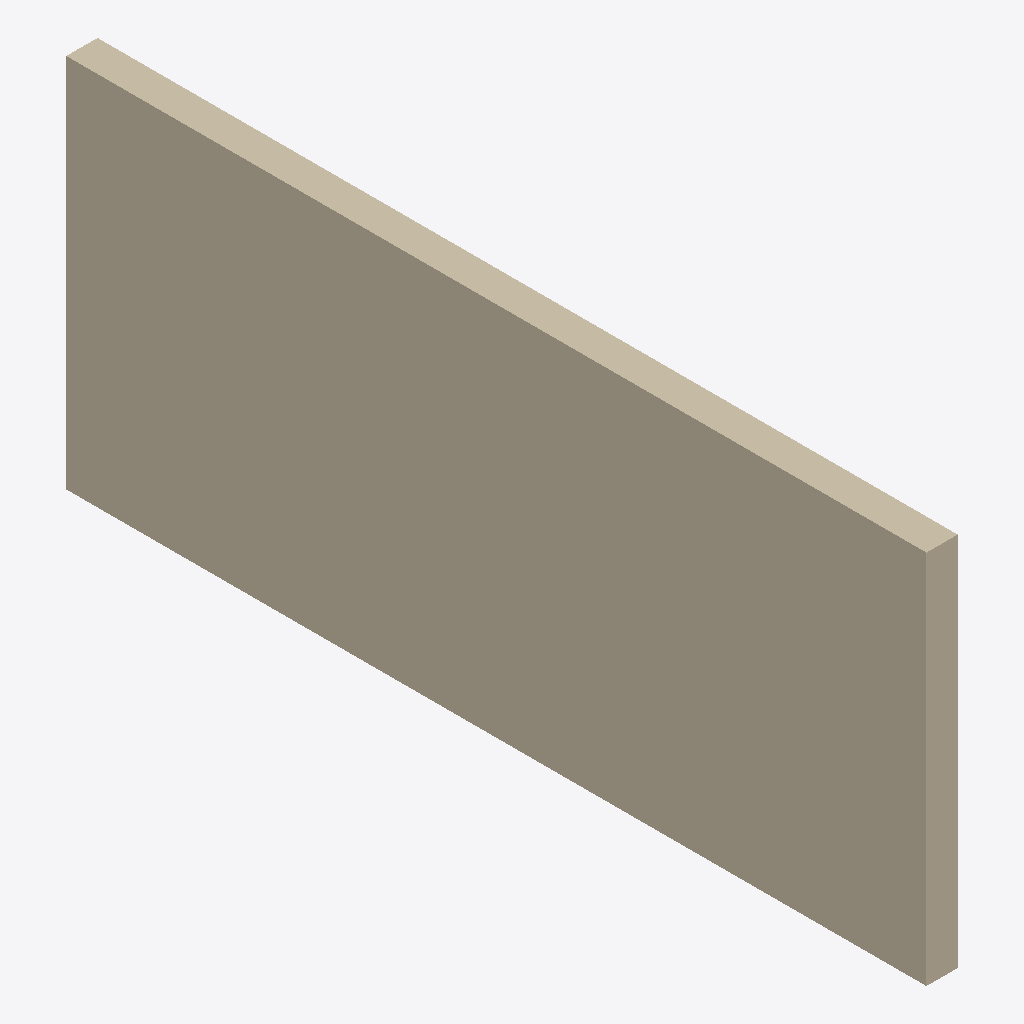
Isometric view of an IFC building model (IFC-SPF (STEP), schema IFC4, length unit metre), seen from the south-west, elements coloured by IFC class: 1 wall (beige).
Extent 0.2 m × 5.5 m × 2.4 m (x, y, z). Storeys (1): Nivel 0 at 0.00 m. Elements (1): 1 IfcWall.

HEADER;
FILE_DESCRIPTION(('ViewDefinition [DesignTransferView_V1.0]'),'2;1');
FILE_NAME('0001','2022-11-27T18:11:44',(''),(''),'ODA IFC SDK 22.8','22.1.30.34 - Exporter 22.1.30.34 - IU alternativ','');
FILE_SCHEMA(('IFC4'));
ENDSEC;
DATA;
#93=IFCPROJECT('2ULo2GEMz6Xw$dJWdUlaC$',#20,'0001',$,$,'Nombre de proyecto','Estado de proyecto',(#88),#85);
#109=IFCSITE('2ULo2GEMz6Xw$dJWdUlaCz',#20,'Default',$,$,#108,$,$,.ELEMENT.,(39,28,12,855834),(0,-22,-36,-498026),0.0,$,$);
#95=IFCBUILDING('2ULo2GEMz6Xw$dJWdUlaC_',#20,'',$,$,#16,$,'',.ELEMENT.,$,$,#94);
#98=IFCBUILDINGSTOREY('2ULo2GEMz6Xw$dJWaXGQlM',#20,'Nivel 0',$,'Nivel:Extremo inicial 8 mm',#97,$,'Nivel 0',.ELEMENT.,0.0);
#145=IFCWALL('1xYMbZEor95QI5pb7397iA',#20,'Muro básico:DW1 muro CLT 20cm:392452',$,'Muro básico:DW1 muro CLT 20cm',#130,#144,'392452',.NOTDEFINED.);
ENDSEC;
